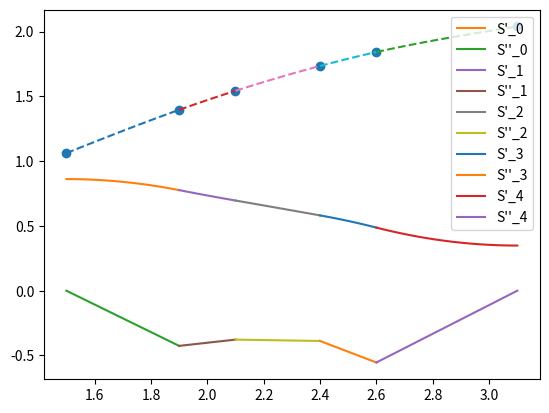

Source code (Python):
import numpy as np
from scipy import interpolate as inter
from matplotlib import pyplot as plt

x = np.array([1.5, 1.9, 2.1, 2.4, 2.6, 3.1])
f = np.array([1.0628, 1.3961, 1.5432, 1.7349, 1.8423, 2.0397])
s = inter.CubicSpline(x,f, bc_type="natural")

print("s.x = ", s.x)
print("Cubic Spline - Column: ")
print("Coefficients = \n", s.c)

m = x.shape[0] - 1
for i in range(m):
    print(f"Coef of S{i} = ", s.c[:,i])

print("Cubic Spline - Colunm: ")
print("Dao ham bac 0 =\n", s.derivative(0).c)
print("Dao ham bac 1 =\n", s.derivative().c)
print("Dao ham bac 2 =\n", s.derivative(2).c)
print("Dao ham bac 3 =\n", s.derivative(3).c)

S_d1 = s.derivative()
S_d2 = s.derivative(2)
print("f'(2) = ", S_d1(2.5))
print("f''(2) = ", S_d2(2.5))

plt.scatter(x,f)
h = 0.02
for i in range(m):
    segment_x = np.linspace(x[i], x[i+1], 50)
    plt.plot(segment_x, s(segment_x), '--')
    plt.plot(segment_x, S_d1(segment_x), label=f"S'_{i}")
    plt.plot(segment_x, S_d2(segment_x), label=f"S''_{i}")
plt.legend()
plt.show()
